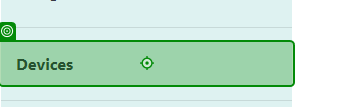
Task: This is my automated testing process to test the Connected Office web application.
Workflow: Delete Devices U

Step 1: click on the link 'Devices' in window 'Devices - Connected Office: Device Management' (chrome.exe)

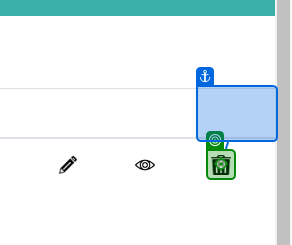
Step 2: click on the image in window 'Devices - Connected Office: Device Management' (chrome.exe)

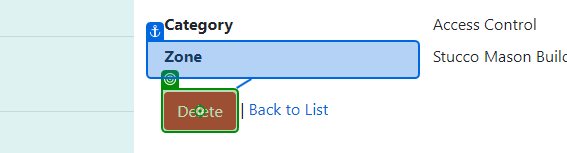
Step 3: click on the text box in window 'Delete Device - Connected Office: Device Management' (chrome.exe)
